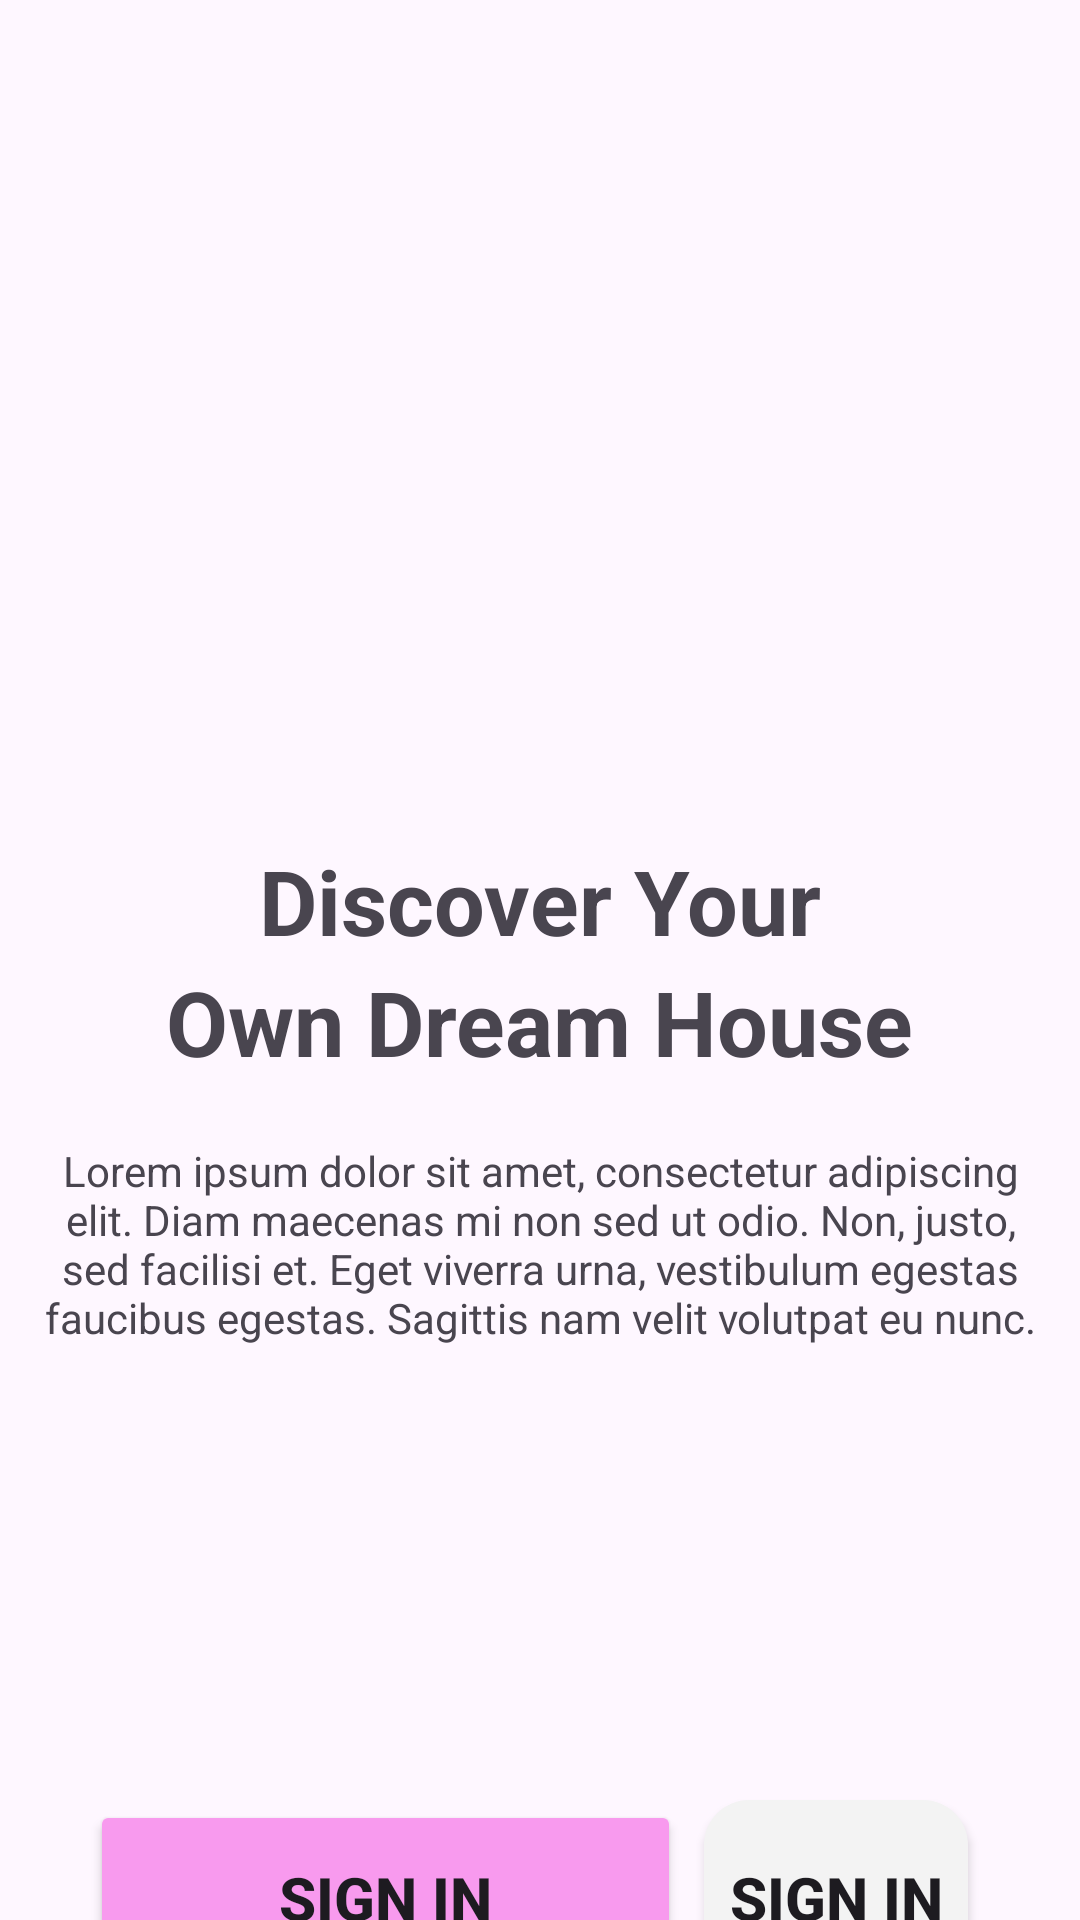

Layout XML and referenced resources for this Android screen:
<!-- AndroidManifest.xml: application theme Theme.W1_s -->
<!-- res/layout/intro.xml -->
<?xml version="1.0" encoding="utf-8"?>
<androidx.constraintlayout.widget.ConstraintLayout xmlns:android="http://schemas.android.com/apk/res/android"
    xmlns:app="http://schemas.android.com/apk/res-auto"
    xmlns:tools="http://schemas.android.com/tools"
    android:layout_width="match_parent"
    android:layout_height="match_parent"
    tools:context=".Login">

    <ImageView
        android:id="@+id/imageView"

        android:layout_width="200dp"
        android:layout_height="200dp"
        android:src="@drawable/icon"
        app:layout_constraintBottom_toTopOf="@id/textView1"
        app:layout_constraintEnd_toEndOf="parent"
        app:layout_constraintStart_toStartOf="parent"
        app:layout_constraintTop_toTopOf="parent"
        android:layout_marginTop="50dp"/>

    <TextView
        android:id="@+id/textView1"
        android:layout_width="wrap_content"
        android:layout_height="wrap_content"
        android:text="Discover Your"
        android:textSize="30dp"
        android:textStyle="bold"
        app:layout_constraintTop_toBottomOf="@id/imageView"
        app:layout_constraintStart_toStartOf="parent"
        app:layout_constraintEnd_toEndOf="parent"
        android:layout_marginTop="30dp"/>
    <TextView
        android:id="@+id/textView2"
        android:layout_width="wrap_content"
        android:layout_height="wrap_content"
        android:text="Own Dream House"
        android:textSize="30dp"
        app:layout_constraintTop_toBottomOf="@id/textView1"
        app:layout_constraintStart_toStartOf="parent"
        app:layout_constraintEnd_toEndOf="parent"
        android:textStyle="bold"

        />

    <TextView
        android:id="@+id/textView3"
        android:layout_width="332dp"
        android:layout_height="wrap_content"
        android:text="Lorem ipsum dolor sit amet, consectetur adipiscing elit. Diam maecenas mi non sed ut odio. Non, justo, sed facilisi et. Eget viverra urna, vestibulum egestas faucibus egestas. Sagittis nam velit volutpat eu nunc."
        android:gravity="center"
        app:layout_constraintStart_toStartOf="parent"
        app:layout_constraintEnd_toEndOf="parent"
        app:layout_constraintTop_toBottomOf="@id/textView2"
        android:layout_marginTop="20dp"
        />
    <Button
        android:id="@+id/btn1"
        android:layout_width="197dp"
        android:layout_height="65dp"
        android:text="Sign in"
        android:textSize="20dp"
        android:textStyle="bold"
        android:gravity="center"
        android:backgroundTint="@color/pink"
        app:layout_constraintStart_toStartOf="parent"
        app:layout_constraintTop_toTopOf="parent"
        android:layout_marginTop="600dp"
        android:layout_marginLeft="30dp"

        />
    <Button
        android:id="@+id/btn2"
        android:layout_width="wrap_content"
        android:layout_height="65dp"
        android:text="Sign in"
        android:textSize="20dp"
        android:textStyle="bold"
        app:layout_constraintCircleRadius="20dp"
        app:layout_constraintTop_toTopOf="@id/btn1"
        app:layout_constraintEnd_toEndOf="parent"
        app:layout_constraintStart_toEndOf="@id/btn1"
        app:layout_constraintBottom_toBottomOf="@id/btn1"

        android:layout_marginRight="30dp"
        android:background="@drawable/gray_radius"
        />




</androidx.constraintlayout.widget.ConstraintLayout>
<!-- resources referenced by this layout -->
<resources>
  <color name="pink">#F89AEE</color>
  <!-- drawable gray_radius (drawable) -->
  <?xml version="1.0" encoding="utf-8"?>
  <selector xmlns:android="http://schemas.android.com/apk/res/android">
  
      <item>
          <shape android:shape="rectangle">
              <solid android:color="@color/gray"/>
              <corners android:radius="15dp"/>
  
          </shape>
      </item>
  </selector>
  <style name="Theme.W1_s" parent="Base.Theme.W1_s" />
  <color name="gray">#F3F3F3</color>
  <style name="Base.Theme.W1_s" parent="Theme.Material3.DayNight.NoActionBar">
          
          
      </style>
</resources>
